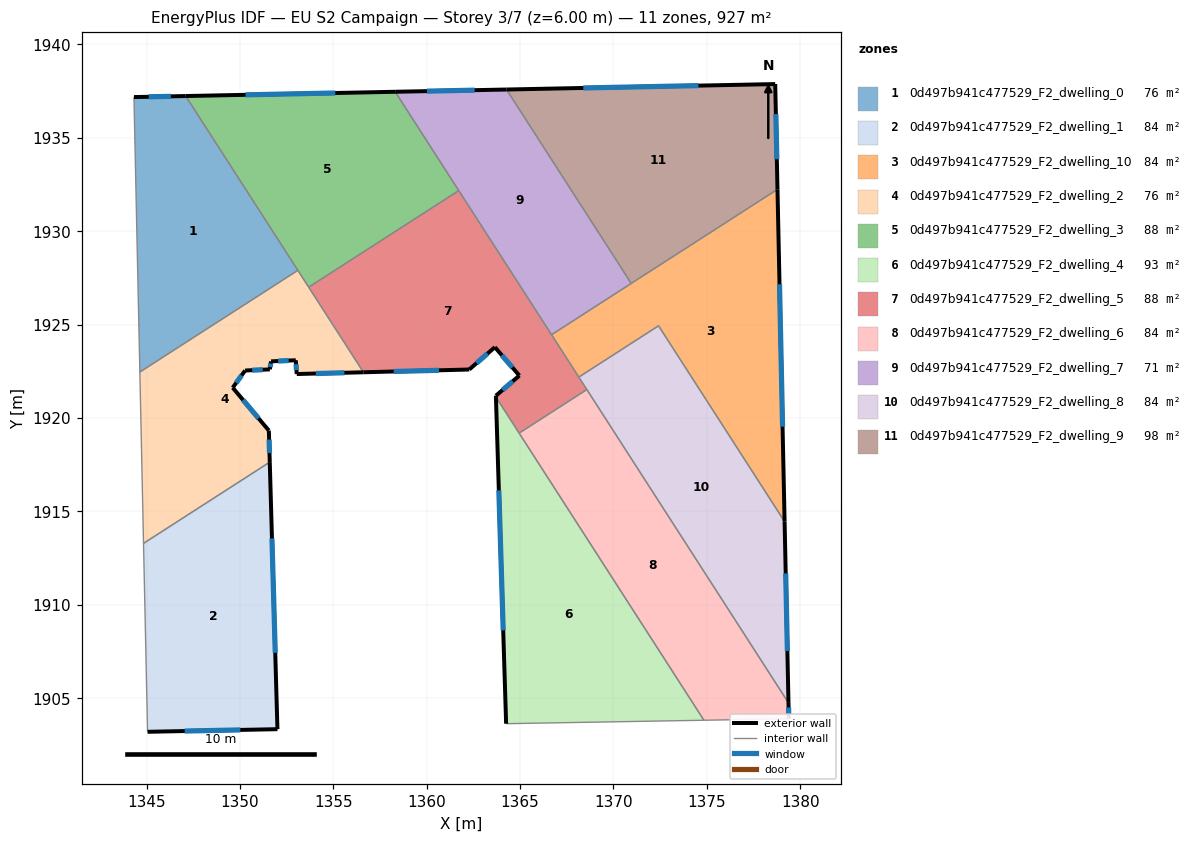
=== STOREY PLAN SPEC (per zone: floor XY polygon, exterior-wall plan segments, windows/doors) ===
zone 1: 0d497b941c477529_F2_dwelling_0  (76.2 m²)
  floor: (1347.10, 1937.23) (1353.10, 1927.90) (1344.64, 1922.46) (1344.33, 1937.18)
  exterior wall: (1347.10, 1937.23) – (1344.33, 1937.18)  [2.8 m]
    window: (1346.30, 1937.22) – (1345.12, 1937.19)  [1.5 m²]
  interior walls: 3
zone 2: 0d497b941c477529_F2_dwelling_1  (84.3 m²)
  floor: (1351.60, 1917.63) (1352.01, 1903.33) (1345.05, 1903.19) (1344.84, 1913.28)
  exterior wall: (1352.01, 1903.33) – (1351.60, 1917.63)  [14.3 m]
    window: (1351.89, 1907.42) – (1351.72, 1913.55)  [7.9 m²]
  exterior wall: (1345.05, 1903.19) – (1352.01, 1903.33)  [7.0 m]
    window: (1347.04, 1903.23) – (1350.02, 1903.29)  [3.8 m²]
  interior walls: 2
zone 3: 0d497b941c477529_F2_dwelling_10  (84.3 m²)
  floor: (1378.78, 1932.24) (1379.16, 1914.45) (1372.41, 1924.93) (1368.15, 1922.18) (1366.68, 1924.46)
  exterior wall: (1379.16, 1914.45) – (1378.78, 1932.24)  [17.8 m]
    window: (1379.05, 1919.53) – (1378.89, 1927.16)  [9.8 m²]
  interior walls: 5
zone 4: 0d497b941c477529_F2_dwelling_2  (76.2 m²)
  floor: (1353.10, 1927.90) (1356.61, 1922.44) (1353.04, 1922.35) (1352.99, 1923.09) (1351.67, 1923.03) (1351.60, 1922.61) (1351.60, 1922.60) (1350.28, 1922.54) (1349.61, 1921.62) (1351.55, 1919.32) (1351.60, 1917.63) (1344.84, 1913.28) (1344.64, 1922.46)
  exterior wall: (1353.04, 1922.35) – (1356.61, 1922.44)  [3.6 m]
    window: (1354.06, 1922.38) – (1355.59, 1922.42)  [2.0 m²]
  exterior wall: (1352.99, 1923.09) – (1353.04, 1922.35)  [0.7 m]
    window: (1353.00, 1922.88) – (1353.03, 1922.56)  [0.4 m²]
  exterior wall: (1351.67, 1923.03) – (1352.99, 1923.09)  [1.3 m]
    window: (1352.04, 1923.05) – (1352.61, 1923.07)  [0.7 m²]
  exterior wall: (1351.60, 1922.61) – (1351.67, 1923.03)  [0.4 m]
    window: (1351.62, 1922.73) – (1351.65, 1922.91)  [0.2 m²]
  exterior wall: (1351.60, 1922.60) – (1351.60, 1922.61)  [0.0 m]
  exterior wall: (1350.28, 1922.54) – (1351.60, 1922.60)  [1.3 m]
    window: (1350.66, 1922.56) – (1351.22, 1922.58)  [0.7 m²]
  exterior wall: (1349.61, 1921.62) – (1350.28, 1922.54)  [1.1 m]
    window: (1349.80, 1921.88) – (1350.09, 1922.28)  [0.6 m²]
  exterior wall: (1351.55, 1919.32) – (1349.61, 1921.62)  [3.0 m]
    window: (1351.00, 1919.98) – (1350.17, 1920.96)  [1.7 m²]
  exterior wall: (1351.60, 1917.63) – (1351.55, 1919.32)  [1.7 m]
    window: (1351.58, 1918.12) – (1351.56, 1918.84)  [0.9 m²]
  interior walls: 5
zone 5: 0d497b941c477529_F2_dwelling_3  (88.2 m²)
  floor: (1358.31, 1937.46) (1361.72, 1932.17) (1353.68, 1927.00) (1347.10, 1937.23)
  exterior wall: (1358.31, 1937.46) – (1347.10, 1937.23)  [11.2 m]
    window: (1355.11, 1937.40) – (1350.30, 1937.30)  [6.2 m²]
  interior walls: 4
zone 6: 0d497b941c477529_F2_dwelling_4  (92.7 m²)
  floor: (1363.71, 1921.12) (1374.84, 1903.81) (1364.25, 1903.63)
  exterior wall: (1363.71, 1921.12) – (1364.25, 1903.63)  [17.5 m]
    window: (1363.86, 1916.12) – (1364.10, 1908.62)  [9.6 m²]
  interior walls: 3
zone 7: 0d497b941c477529_F2_dwelling_5  (88.2 m²)
  floor: (1361.72, 1932.17) (1368.58, 1921.52) (1364.95, 1919.19) (1363.71, 1921.12) (1363.71, 1921.19) (1364.96, 1922.27) (1363.65, 1923.79) (1362.28, 1922.59) (1356.61, 1922.44) (1353.68, 1927.00)
  exterior wall: (1363.65, 1923.79) – (1364.96, 1922.27)  [2.0 m]
    window: (1364.03, 1923.35) – (1364.59, 1922.70)  [1.1 m²]
  exterior wall: (1362.28, 1922.59) – (1363.65, 1923.79)  [1.8 m]
    window: (1362.67, 1922.93) – (1363.26, 1923.45)  [1.0 m²]
  exterior wall: (1356.61, 1922.44) – (1362.28, 1922.59)  [5.7 m]
    window: (1358.23, 1922.49) – (1360.66, 1922.55)  [3.1 m²]
  exterior wall: (1363.71, 1921.19) – (1363.71, 1921.12)  [0.1 m]
  exterior wall: (1364.96, 1922.27) – (1363.71, 1921.19)  [1.7 m]
    window: (1364.60, 1921.96) – (1364.06, 1921.50)  [0.9 m²]
  interior walls: 7
zone 8: 0d497b941c477529_F2_dwelling_6  (84.3 m²)
  floor: (1368.58, 1921.52) (1379.37, 1904.74) (1379.39, 1903.89) (1374.84, 1903.81) (1364.95, 1919.19)
  exterior wall: (1379.39, 1903.89) – (1379.37, 1904.74)  [0.9 m]
    window: (1379.38, 1904.14) – (1379.38, 1904.50)  [0.5 m²]
  interior walls: 4
zone 9: 0d497b941c477529_F2_dwelling_7  (70.6 m²)
  floor: (1364.27, 1937.58) (1370.19, 1928.39) (1370.95, 1927.20) (1366.68, 1924.46) (1358.31, 1937.46)
  exterior wall: (1364.27, 1937.58) – (1358.31, 1937.46)  [6.0 m]
    window: (1362.57, 1937.55) – (1360.02, 1937.50)  [3.3 m²]
  interior walls: 5
zone 10: 0d497b941c477529_F2_dwelling_8  (84.3 m²)
  floor: (1372.41, 1924.93) (1379.16, 1914.45) (1379.37, 1904.74) (1368.15, 1922.18)
  exterior wall: (1379.37, 1904.74) – (1379.16, 1914.45)  [9.7 m]
    window: (1379.31, 1907.52) – (1379.22, 1911.68)  [5.3 m²]
  interior walls: 4
zone 11: 0d497b941c477529_F2_dwelling_9  (98.0 m²)
  floor: (1378.66, 1937.88) (1378.78, 1932.24) (1370.95, 1927.20) (1364.27, 1937.58)
  exterior wall: (1378.66, 1937.88) – (1364.27, 1937.58)  [14.4 m]
    window: (1374.55, 1937.79) – (1368.38, 1937.67)  [7.9 m²]
  exterior wall: (1378.78, 1932.24) – (1378.66, 1937.88)  [5.6 m]
    window: (1378.75, 1933.85) – (1378.70, 1936.26)  [3.1 m²]
  interior walls: 3

=== DERIVED (storey summary) ===
Building: EU S2 Campaign
Storey: 3 of 7  (floor level z = 6.00 m)
Storey gross floor area: 927.4 m²
Zones on this storey: 11
  - 0d497b941c477529_F2_dwelling_0: floor 76.2 m²; exterior wall 2.8 m (8.3 m²); 1 window(s) 1.5 m²; WWR 18.4%
  - 0d497b941c477529_F2_dwelling_1: floor 84.3 m²; exterior wall 21.3 m (63.8 m²); 2 window(s) 11.7 m²; WWR 18.4%
  - 0d497b941c477529_F2_dwelling_10: floor 84.3 m²; exterior wall 17.8 m (53.4 m²); 1 window(s) 9.8 m²; WWR 18.4%
  - 0d497b941c477529_F2_dwelling_2: floor 76.2 m²; exterior wall 13.2 m (39.7 m²); 8 window(s) 7.3 m²; WWR 18.4%
  - 0d497b941c477529_F2_dwelling_3: floor 88.2 m²; exterior wall 11.2 m (33.7 m²); 1 window(s) 6.2 m²; WWR 18.4%
  - 0d497b941c477529_F2_dwelling_4: floor 92.7 m²; exterior wall 17.5 m (52.5 m²); 1 window(s) 9.6 m²; WWR 18.4%
  - 0d497b941c477529_F2_dwelling_5: floor 88.2 m²; exterior wall 11.2 m (33.7 m²); 4 window(s) 6.1 m²; WWR 18.3%
  - 0d497b941c477529_F2_dwelling_6: floor 84.3 m²; exterior wall 0.9 m (2.6 m²); 1 window(s) 0.5 m²; WWR 18.4%
  - 0d497b941c477529_F2_dwelling_7: floor 70.6 m²; exterior wall 6.0 m (17.9 m²); 1 window(s) 3.3 m²; WWR 18.4%
  - 0d497b941c477529_F2_dwelling_8: floor 84.3 m²; exterior wall 9.7 m (29.1 m²); 1 window(s) 5.3 m²; WWR 18.4%
  - 0d497b941c477529_F2_dwelling_9: floor 98.0 m²; exterior wall 20.0 m (60.1 m²); 2 window(s) 11.0 m²; WWR 18.4%
Zone adjacency (shared interzone walls):
  - 0d497b941c477529_F2_dwelling_0 ↔ 0d497b941c477529_F2_dwelling_2
  - 0d497b941c477529_F2_dwelling_0 ↔ 0d497b941c477529_F2_dwelling_3
  - 0d497b941c477529_F2_dwelling_1 ↔ 0d497b941c477529_F2_dwelling_2
  - 0d497b941c477529_F2_dwelling_10 ↔ 0d497b941c477529_F2_dwelling_5
  - 0d497b941c477529_F2_dwelling_10 ↔ 0d497b941c477529_F2_dwelling_7
  - 0d497b941c477529_F2_dwelling_10 ↔ 0d497b941c477529_F2_dwelling_8
  - 0d497b941c477529_F2_dwelling_10 ↔ 0d497b941c477529_F2_dwelling_9
  - 0d497b941c477529_F2_dwelling_2 ↔ 0d497b941c477529_F2_dwelling_3
  - 0d497b941c477529_F2_dwelling_2 ↔ 0d497b941c477529_F2_dwelling_5
  - 0d497b941c477529_F2_dwelling_3 ↔ 0d497b941c477529_F2_dwelling_5
  - 0d497b941c477529_F2_dwelling_3 ↔ 0d497b941c477529_F2_dwelling_7
  - 0d497b941c477529_F2_dwelling_4 ↔ 0d497b941c477529_F2_dwelling_5
  - 0d497b941c477529_F2_dwelling_4 ↔ 0d497b941c477529_F2_dwelling_6
  - 0d497b941c477529_F2_dwelling_5 ↔ 0d497b941c477529_F2_dwelling_6
  - 0d497b941c477529_F2_dwelling_5 ↔ 0d497b941c477529_F2_dwelling_7
  - 0d497b941c477529_F2_dwelling_5 ↔ 0d497b941c477529_F2_dwelling_8
  - 0d497b941c477529_F2_dwelling_6 ↔ 0d497b941c477529_F2_dwelling_8
  - 0d497b941c477529_F2_dwelling_7 ↔ 0d497b941c477529_F2_dwelling_9